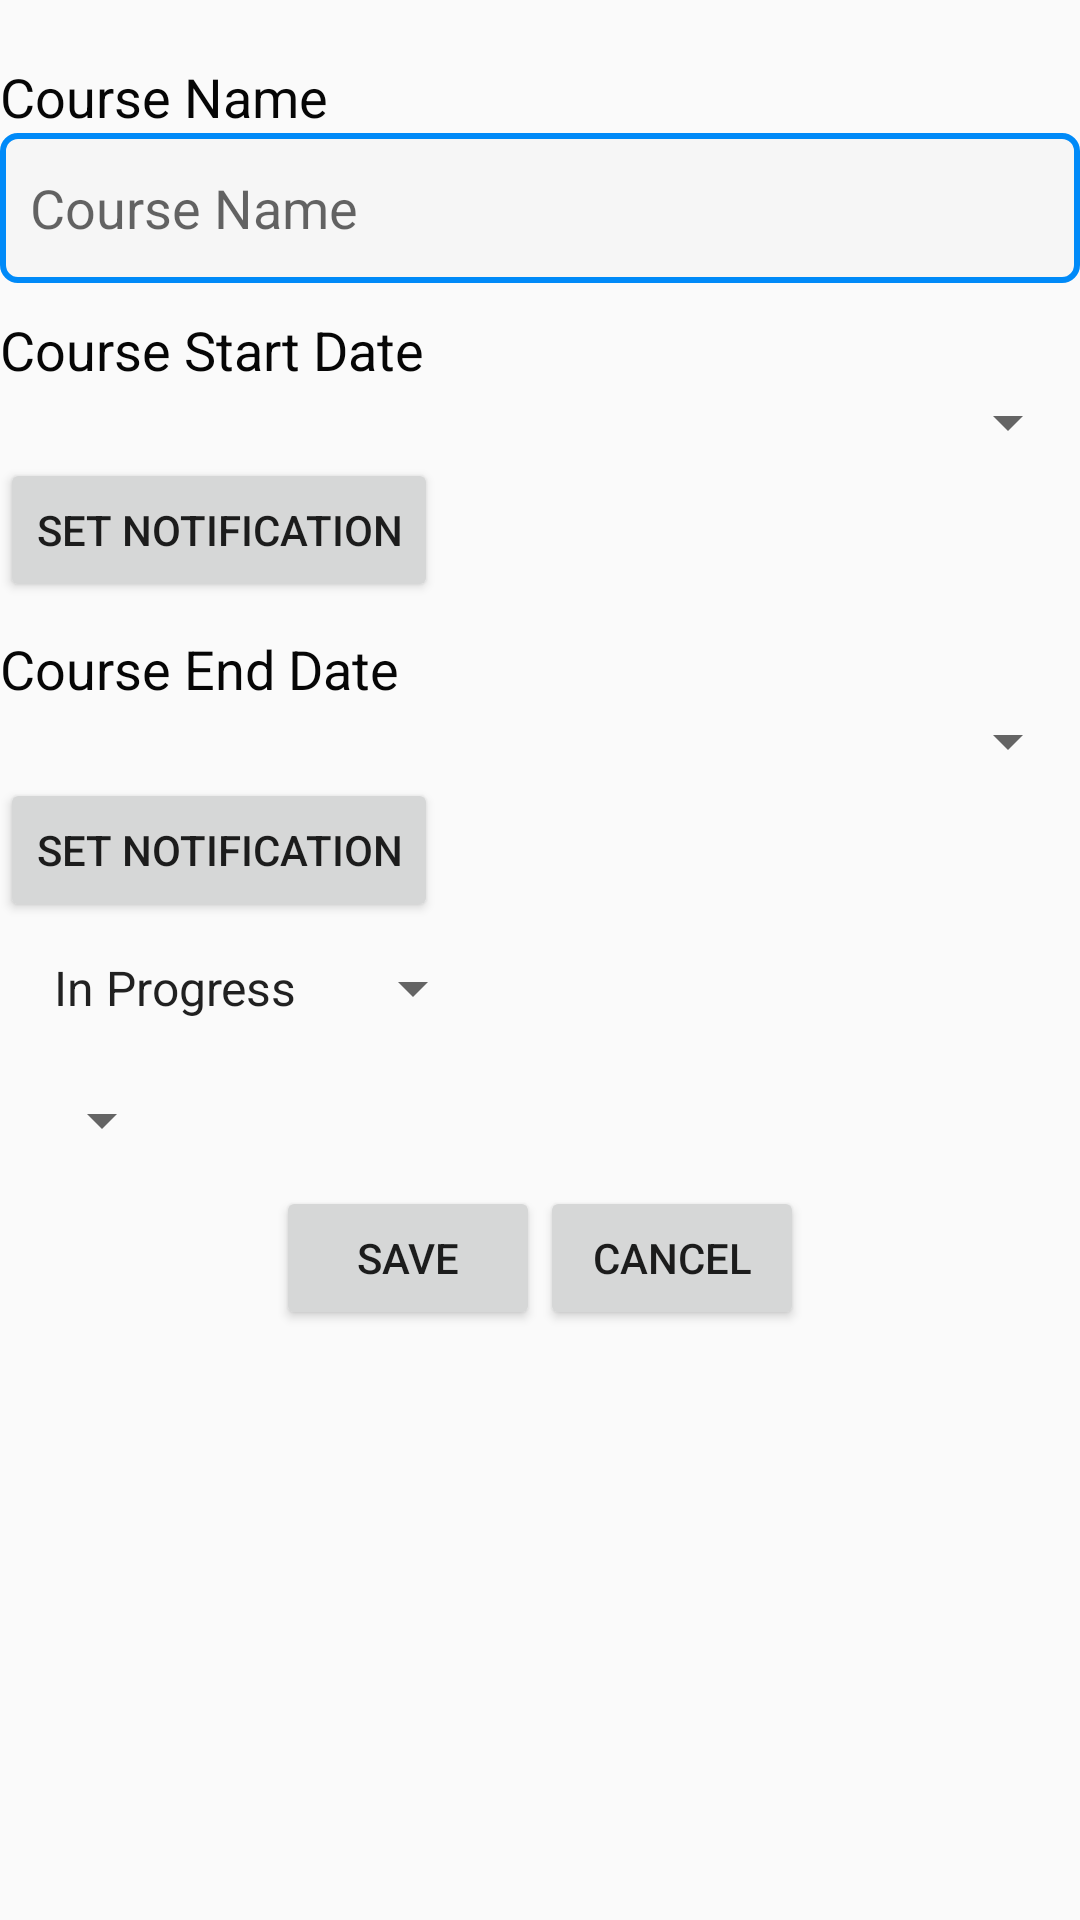

Write the Android layout XML for this screen, with the resource values it uses.
<!-- AndroidManifest.xml: application theme AppTheme -->
<!-- res/layout/activity_add_course.xml -->
<?xml version="1.0" encoding="utf-8"?>
<LinearLayout xmlns:android="http://schemas.android.com/apk/res/android"
    xmlns:app="http://schemas.android.com/apk/res-auto"
    xmlns:tools="http://schemas.android.com/tools"
    android:layout_width="match_parent"
    android:layout_height="match_parent"
    android:orientation="vertical"
    android:layout_margin="20dp"
    tools:context="Activities.AddCourseActivity">
   <ScrollView
       android:layout_width="match_parent"
       android:layout_height="wrap_content">
       <LinearLayout
           android:orientation="vertical"
           android:layout_width="match_parent"
           android:layout_height="wrap_content">
           <TextView
               android:id="@+id/CourseNameID"
               android:text="@string/course_name"
               android:layout_width="wrap_content"
               android:layout_height="wrap_content"
               android:layout_marginTop="20dp"
               android:textSize="18sp"
               android:textColor="@color/black"/>
           <EditText
               android:id="@+id/CourseNameValueID"
               android:layout_width="match_parent"
               android:layout_height="50dp"
               android:hint="Course Name"
               android:textColor="@color/black"
               android:padding="10dp"
               android:background="@drawable/border"/>
           <TextView
               android:id="@+id/CourseStartDateID"
               android:layout_width="wrap_content"
               android:layout_height="wrap_content"
               android:text="@string/course_start"
               android:textSize="18sp"
               android:layout_marginTop="10dp"
               android:textColor="@color/black"/>
           <TextView
               android:id="@+id/CourseStartDateValueID"
               style="@style/Base.Widget.AppCompat.Spinner"
               android:layout_width="match_parent"
               android:layout_height="wrap_content"
               android:textColor="@color/black"
               android:textSize="16sp" />
           <Button
               android:id="@+id/setAlarmStartDate"
               android:layout_width="wrap_content"
               android:layout_height="wrap_content"
               android:text="@string/buttonNoification"/>

           <TextView
               android:id="@+id/CourseEndDateID"
               android:layout_width="wrap_content"
               android:layout_height="wrap_content"
               android:text="@string/course_end"
               android:layout_marginTop="10dp"
               android:textSize="18sp"
               android:textColor="@color/black"/>
           <TextView
               android:id="@+id/CourseEndDateValueID"
               style="@style/Base.Widget.AppCompat.Spinner"
               android:layout_width="match_parent"
               android:layout_height="wrap_content"
               android:textColor="@color/black"
               android:textSize="18sp" />
           <Button
               android:id="@+id/setAlarmEndDate"
               android:layout_width="wrap_content"
               android:layout_height="wrap_content"
               android:text="@string/buttonNoification"/>

           <Spinner
               android:id="@+id/course_status_spinner"
               android:layout_width="wrap_content"
               android:layout_height="wrap_content"
               android:layout_margin="10dp"
               android:textSize="18sp"
               android:entries="@array/course_status_arrays"
               android:prompt="@string/course_prompt" />
           <Spinner
               android:id="@+id/course_term_spinner"
               android:layout_width="wrap_content"
               android:layout_height="wrap_content"
               android:layout_margin="10dp"
               android:textSize="18sp"
               android:prompt="@string/termPrompt" />
           <LinearLayout
               android:orientation="horizontal"
               android:layout_gravity="center"
               android:layout_width="wrap_content"
               android:layout_height="wrap_content">
               <Button
                   android:id="@+id/courseSaveButtonID"
                   android:layout_width="wrap_content"
                   android:layout_height="wrap_content"
                   android:text="@string/save_button" />
               <Button
                   android:id="@+id/courseCancelButtonID"
                   android:layout_width="wrap_content"
                   android:layout_height="wrap_content"
                   android:text="@string/cancel_button" />
           </LinearLayout>

       </LinearLayout>
   </ScrollView>

</LinearLayout>
<!-- resources referenced by this layout -->
<resources>
  <string-array name="course_status_arrays">
          <item>In Progress</item>
          <item>Dropped</item>
          <item>Completed</item>
          <item>Plan to Take</item>
      </string-array>
  <color name="black">#FF060606</color>
  <!-- drawable border (drawable) -->
  <?xml version="1.0" encoding="utf-8"?>
  <selector xmlns:android="http://schemas.android.com/apk/res/android">
      <item>
          <shape android:shape="rectangle">
              <solid android:color="#33e6e5e5"></solid>
              <corners android:radius="5dp"></corners>
              <stroke
                  android:width="2dp"
                  android:color="#008AF8"
                  >
              </stroke>
  
          </shape>
      </item>
  </selector>
  <string name="buttonNoification">Set Notification</string>
  <string name="cancel_button">Cancel</string>
  <string name="course_end">Course End Date</string>
  <string name="course_name">Course Name</string>
  <string name="course_prompt">Course Status</string>
  <string name="course_start">Course Start Date</string>
  <string name="save_button">Save</string>
  <string name="termPrompt">Select a Term</string>
  <style name="AppTheme" parent="Theme.AppCompat.Light.DarkActionBar">
          
          <item name="colorPrimary">#03A9F4</item>
          <item name="colorPrimaryDark">#003A68</item>
          <item name="colorAccent">#227DA6</item>
      </style>
</resources>
